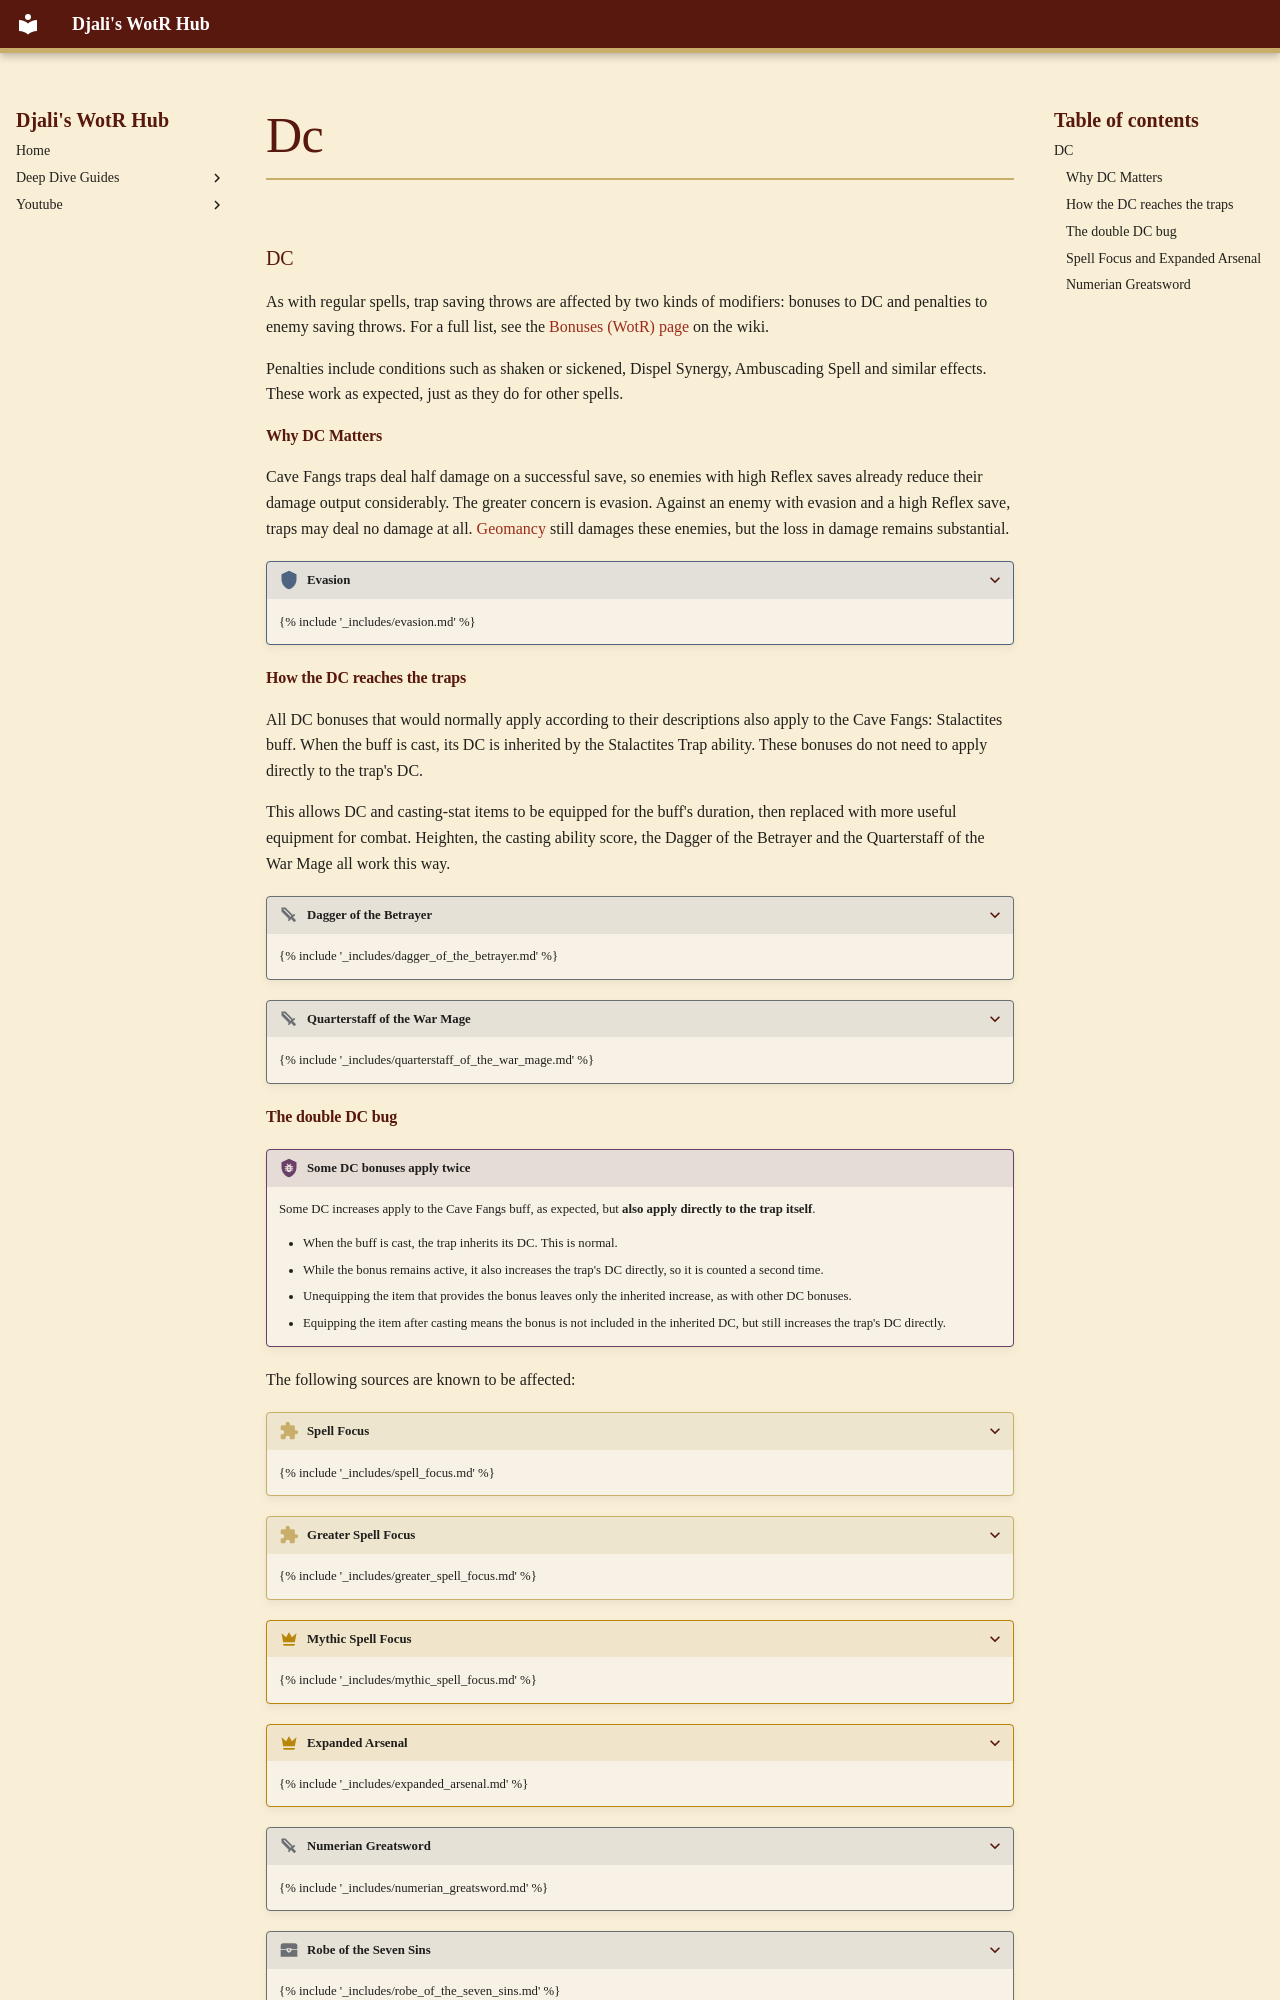

repository: djaliplays/djali-wrath-of-the-righteous-hub · page: Guides/CaveFangs/_includes/dc/index.html · generator: mkdocs

### DC

As with regular spells, trap saving throws are affected by two kinds of modifiers: bonuses to DC and penalties to enemy saving throws. For a full list, see the [Bonuses (WotR) page](https://pathfinderkingmaker.fandom.com/wiki/Bonuses_(WotR)#Spell_DC) on the wiki.

Penalties include conditions such as shaken or sickened, Dispel Synergy, Ambuscading Spell and similar effects. These work as expected, just as they do for other spells.

#### Why DC Matters

Cave Fangs traps deal half damage on a successful save, so enemies with high Reflex saves already reduce their damage output considerably. The greater concern is evasion. Against an enemy with evasion and a high Reflex save, traps may deal no damage at all. [Geomancy](#geomancy) still damages these enemies, but the loss in damage remains substantial.

??? class-feature "Evasion"
    {% include '_includes/evasion.md' %}

#### How the DC reaches the traps

All DC bonuses that would normally apply according to their descriptions also apply to the Cave Fangs: Stalactites buff. When the buff is cast, its DC is inherited by the Stalactites Trap ability. These bonuses do not need to apply directly to the trap's DC.

This allows DC and casting-stat items to be equipped for the buff's duration, then replaced with more useful equipment for combat. Heighten, the casting ability score, the Dagger of the Betrayer and the Quarterstaff of the War Mage all work this way.

??? item-weapon "Dagger of the Betrayer"
    {% include '_includes/dagger_of_the_betrayer.md' %}

??? item-weapon "Quarterstaff of the War Mage"
    {% include '_includes/quarterstaff_of_the_war_mage.md' %}
